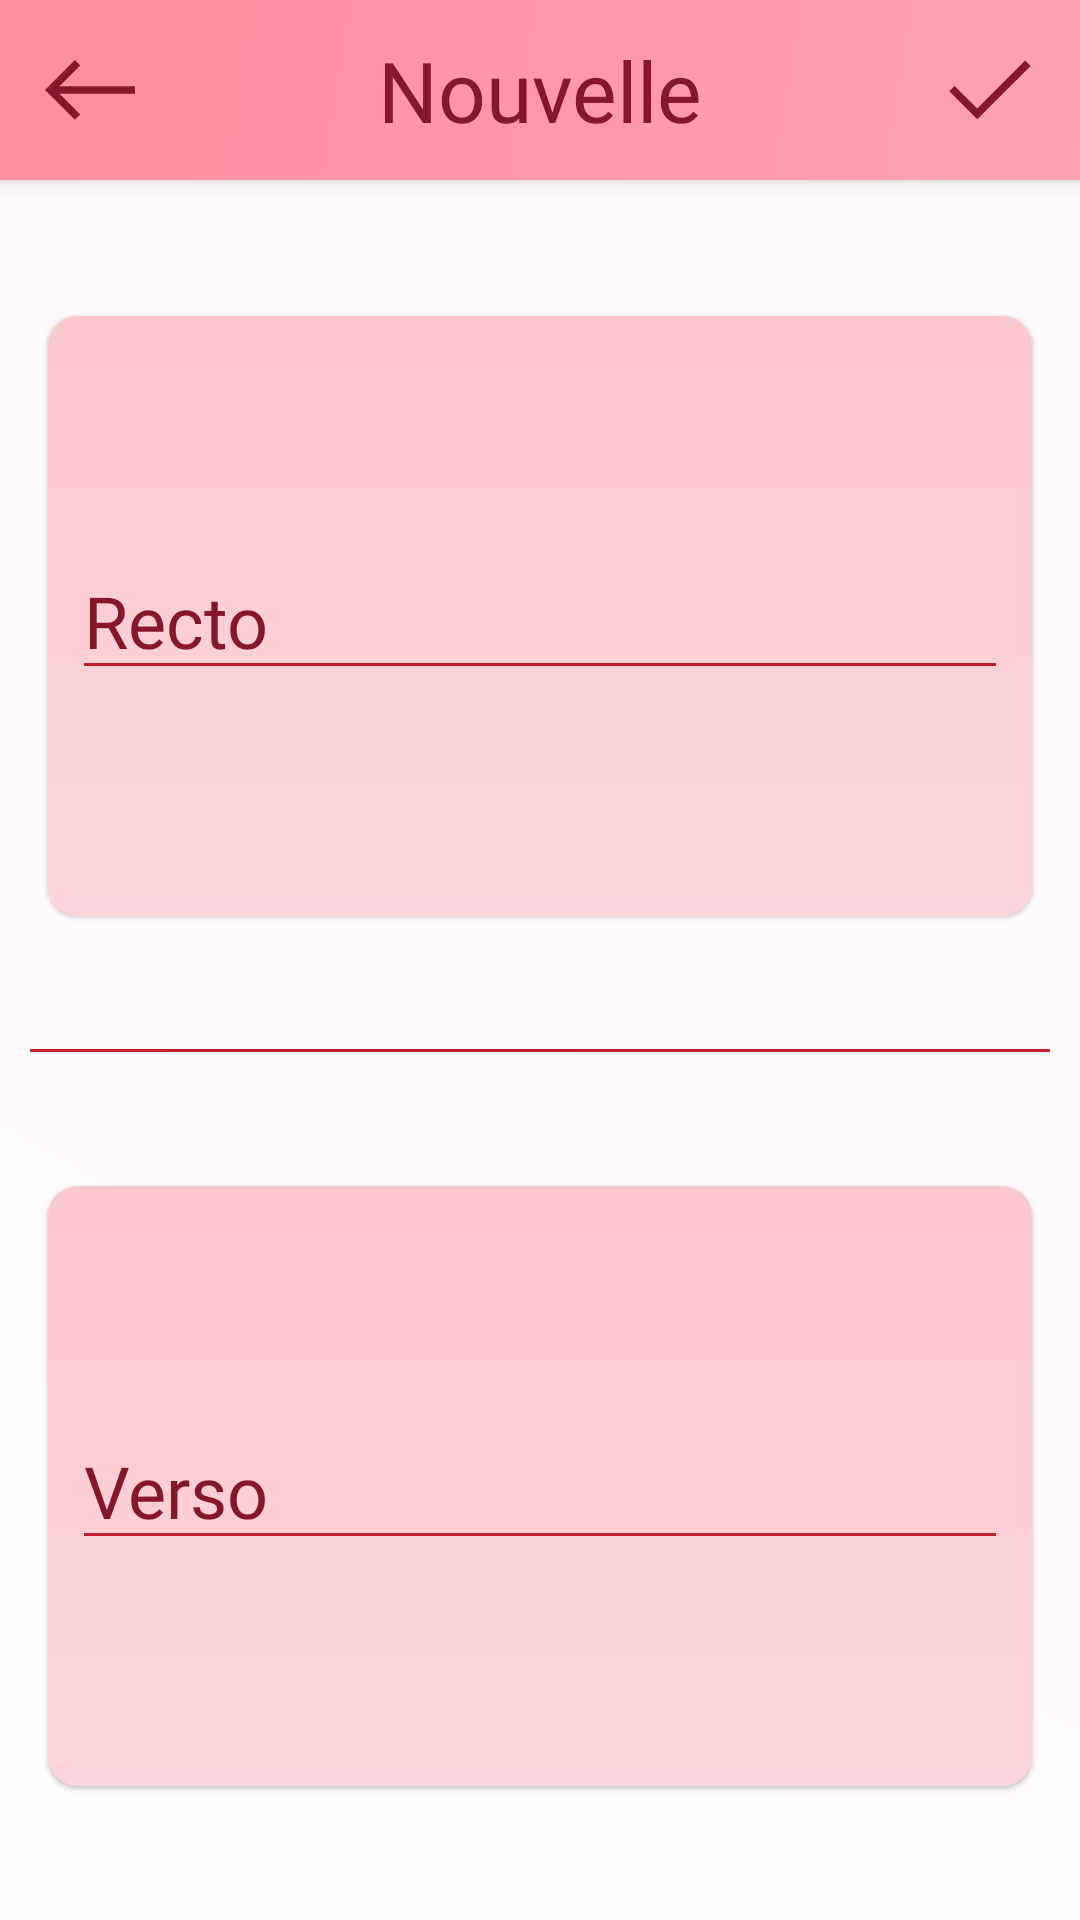

Layout XML and referenced resources for this Android screen:
<!-- AndroidManifest.xml: application theme Theme.FlashMath -->
<!-- res/layout/fragment_new_card.xml -->
<?xml version="1.0" encoding="utf-8"?>
<FrameLayout xmlns:android="http://schemas.android.com/apk/res/android"
    xmlns:app="http://schemas.android.com/apk/res-auto"
    xmlns:tools="http://schemas.android.com/tools"
    android:layout_width="match_parent"
    android:layout_height="match_parent"
    tools:context=".NewPack.NewPack"
    android:focusable="true"
    android:focusableInTouchMode="true">

    <androidx.constraintlayout.widget.ConstraintLayout
        android:id="@+id/new_pack"
        android:layout_width="match_parent"
        android:layout_height="match_parent"
        android:background="@drawable/background_gradient">


        <androidx.constraintlayout.widget.ConstraintLayout
            android:id="@+id/top_bar"
            android:layout_width="0dp"
            android:layout_height="60dp"
            app:layout_constraintBottom_toBottomOf="parent"
            app:layout_constraintEnd_toEndOf="parent"
            app:layout_constraintStart_toStartOf="parent"
            app:layout_constraintTop_toTopOf="parent"
            app:layout_constraintVertical_bias="0.0"
            android:background="@drawable/top_bar_gradient"
            android:elevation="4dp">

            <ImageView
                android:id="@+id/back_button"
                android:layout_width="40dp"
                android:layout_height="40dp"
                android:layout_marginStart="10dp"
                android:layout_marginEnd="8dp"
                android:src="@drawable/keyboard_backspace_48px"
                app:layout_constraintBottom_toBottomOf="parent"
                app:layout_constraintEnd_toStartOf="@+id/title"
                app:layout_constraintHorizontal_bias="0.0"
                app:layout_constraintStart_toStartOf="parent"
                app:layout_constraintTop_toTopOf="parent" />

            <TextView
                android:id="@+id/title"
                android:layout_width="wrap_content"
                android:layout_height="wrap_content"
                android:fontFamily="@font/montserrat_semi_bold"
                android:text="@string/new_card_title"
                android:textColor="@color/mono_dark"
                android:textSize="28sp"
                app:layout_constraintBottom_toBottomOf="parent"
                app:layout_constraintEnd_toEndOf="parent"
                app:layout_constraintHorizontal_bias="0.5"
                app:layout_constraintStart_toStartOf="parent"
                app:layout_constraintTop_toTopOf="parent"
                app:layout_constraintVertical_bias="0.5" />

            <ImageView
                android:id="@+id/done_button"
                android:layout_width="40dp"
                android:layout_height="40dp"
                android:layout_marginStart="8dp"
                android:layout_marginEnd="10dp"
                android:src="@drawable/done_48px"
                app:layout_constraintBottom_toBottomOf="parent"
                app:layout_constraintEnd_toEndOf="parent"
                app:layout_constraintHorizontal_bias="1.0"
                app:layout_constraintStart_toEndOf="@+id/title"
                app:layout_constraintTop_toTopOf="parent" />

        </androidx.constraintlayout.widget.ConstraintLayout>

        <com.google.android.material.card.MaterialCardView
            android:id="@+id/recto_card"
            android:layout_width="0dp"
            android:layout_height="200dp"
            android:layout_marginVertical="10dp"
            android:layout_marginStart="16dp"
            android:layout_marginEnd="16dp"
            app:cardCornerRadius="10dp"
            app:cardElevation="1dp"
            app:layout_constraintBottom_toBottomOf="@+id/divider"
            app:layout_constraintEnd_toEndOf="parent"
            app:layout_constraintStart_toStartOf="parent"
            app:layout_constraintTop_toBottomOf="@+id/top_bar">

            <androidx.constraintlayout.widget.ConstraintLayout
                android:id="@+id/recto_input_card"
                android:layout_width="match_parent"
                android:layout_height="match_parent"
                android:background="@drawable/card_gradient">

                <com.google.android.material.textfield.TextInputEditText
                    android:id="@+id/recto_input"
                    android:layout_width="0dp"
                    android:layout_height="wrap_content"
                    android:layout_marginStart="8dp"
                    android:layout_marginEnd="8dp"
                    android:fontFamily="@font/montserrat_regular"
                    android:hint="@string/recto_input_hint"
                    android:textColor="@color/mono_dark"
                    android:textColorHighlight="@color/text_highlight"
                    android:textColorHint="@color/mono_dark"
                    android:textSize="24sp"
                    app:hintTextAppearance="@style/HintStyle"
                    app:layout_constraintBottom_toBottomOf="parent"
                    app:layout_constraintEnd_toEndOf="parent"
                    app:layout_constraintStart_toStartOf="parent"
                    app:layout_constraintTop_toTopOf="parent" />

            </androidx.constraintlayout.widget.ConstraintLayout>

        </com.google.android.material.card.MaterialCardView>


        <com.google.android.material.divider.MaterialDivider
            android:id="@+id/divider"
            android:layout_width="0dp"
            android:layout_height="1dp"
            android:layout_marginStart="10dp"
            android:layout_marginEnd="10dp"
            app:dividerColor="@color/primary"
            app:layout_constraintBottom_toBottomOf="parent"
            app:layout_constraintEnd_toEndOf="parent"
            app:layout_constraintStart_toStartOf="parent"
            app:layout_constraintTop_toBottomOf="@+id/top_bar" />


        <com.google.android.material.card.MaterialCardView
            android:id="@+id/verso_card"
            android:layout_width="0dp"
            android:layout_height="200dp"
            android:layout_marginVertical="10dp"
            android:layout_marginStart="16dp"
            android:layout_marginEnd="16dp"
            app:cardCornerRadius="10dp"
            app:cardElevation="1dp"
            app:layout_constraintBottom_toBottomOf="parent"
            app:layout_constraintEnd_toEndOf="parent"
            app:layout_constraintStart_toStartOf="parent"
            app:layout_constraintTop_toBottomOf="@+id/divider">

            <androidx.constraintlayout.widget.ConstraintLayout
                android:id="@+id/verso_input_card"
                android:layout_width="match_parent"
                android:layout_height="match_parent"
                android:background="@drawable/card_gradient">

                <com.google.android.material.textfield.TextInputEditText
                    android:id="@+id/verso_input"
                    android:layout_width="0dp"
                    android:layout_height="wrap_content"
                    android:layout_marginStart="8dp"
                    android:layout_marginEnd="8dp"
                    android:fontFamily="@font/montserrat_regular"
                    android:hint="@string/verso_input_hint"
                    android:textColor="@color/mono_dark"
                    android:textColorHighlight="@color/text_highlight"
                    android:textColorHint="@color/mono_dark"
                    android:textSize="24sp"
                    app:hintTextAppearance="@style/HintStyle"
                    app:layout_constraintBottom_toBottomOf="parent"
                    app:layout_constraintEnd_toEndOf="parent"
                    app:layout_constraintStart_toStartOf="parent"
                    app:layout_constraintTop_toTopOf="parent" />

            </androidx.constraintlayout.widget.ConstraintLayout>

        </com.google.android.material.card.MaterialCardView>

    </androidx.constraintlayout.widget.ConstraintLayout>
</FrameLayout>
<!-- resources referenced by this layout -->
<resources>
  <color name="mono_dark">#861629</color>
  <color name="primary">#C02031</color>
  <color name="text_highlight">#80F2293D</color>
  <!-- drawable background_gradient (drawable) -->
  <?xml version="1.0" encoding="utf-8"?>
  <selector xmlns:android="http://schemas.android.com/apk/res/android">
  
      <item>
          <shape>
              <gradient
                  android:type="linear"
                  android:angle="45"
                  android:startColor="#0DFFCAD3"
                  android:endColor="#0DFF95A7" />
          </shape>
      </item>
  
  </selector>
  <!-- drawable card_gradient (drawable) -->
  <?xml version="1.0" encoding="utf-8"?>
  <selector xmlns:android="http://schemas.android.com/apk/res/android">
  
      <item>
          <shape>
              <gradient
                  android:type="linear"
                  android:angle="-45"
                  android:startColor="@color/card_gradient_light"
                  android:endColor="@color/card_gradient_dark" />
          </shape>
      </item>
  
  </selector>
  <!-- drawable done_48px (drawable-v24) -->
  <vector xmlns:android="http://schemas.android.com/apk/res/android"
      android:width="48dp"
      android:height="48dp"
      android:viewportWidth="48"
      android:viewportHeight="48"
      android:tint="@color/mono_dark">
    <path
        android:fillColor="@android:color/white"
        android:pathData="M18.9,35.7 L7.7,24.5 9.85,22.35 18.9,31.4 38.1,12.2 40.25,14.35Z"/>
  </vector>
  <!-- drawable keyboard_backspace_48px (drawable-v24) -->
  <vector xmlns:android="http://schemas.android.com/apk/res/android"
      android:width="48dp"
      android:height="48dp"
      android:viewportWidth="48"
      android:viewportHeight="48"
      android:tint="@color/mono_dark">
    <path
        android:fillColor="@android:color/white"
        android:pathData="M17.95,35.9 L6,23.95 17.95,12 20.1,14.15 11.8,22.45H42V25.45H11.8L20.1,33.75Z"/>
  </vector>
  <!-- drawable top_bar_gradient (drawable) -->
  <?xml version="1.0" encoding="utf-8"?>
  <selector xmlns:android="http://schemas.android.com/apk/res/android">
  
      <item>
          <shape>
              <gradient
                  android:type="linear"
                  android:angle="135"
                  android:startColor="#FFA1B1"
                  android:endColor="#FF8DA0" />
          </shape>
      </item>
  
  </selector>
  <string name="new_card_title">Nouvelle</string>
  <string name="recto_input_hint">Recto</string>
  <string name="verso_input_hint">Verso</string>
  <style name="HintStyle" parent="@android:style/TextAppearance">
          <item name="android:textColor">@color/mono_dark</item>
      </style>
  <style name="Theme.FlashMath" parent="Theme.MaterialComponents.DayNight.NoActionBar">
  
          
          <item name="colorPrimary">@color/primary</item>
          <item name="colorPrimaryVariant">@color/mono_dark</item>
          <item name="colorOnPrimary">@color/white</item>
  
          
          <item name="colorSecondary">@color/complementary_light</item>
          <item name="colorSecondaryVariant">@color/complementary_dark</item>
          <item name="colorOnSecondary">@color/black</item>
  
          
          <item name="android:statusBarColor">?attr/colorPrimaryVariant</item>
  
          
          <item name="colorControlNormal">@color/primary</item>
          <item name="colorControlActivated">@color/primary</item>
          <item name="colorControlHighlight">@color/mono_light</item>
      </style>
  <color name="card_gradient_light">#F2FAC6CA</color>
  <color name="card_gradient_dark">#CCFFCAD3</color>
  <color name="white">#FFFFFFFF</color>
  <color name="complementary_light">#208616</color>
  <color name="complementary_dark">#2EC020</color>
  <color name="black">#FF000000</color>
  <color name="mono_light">#FF95A7</color>
</resources>
